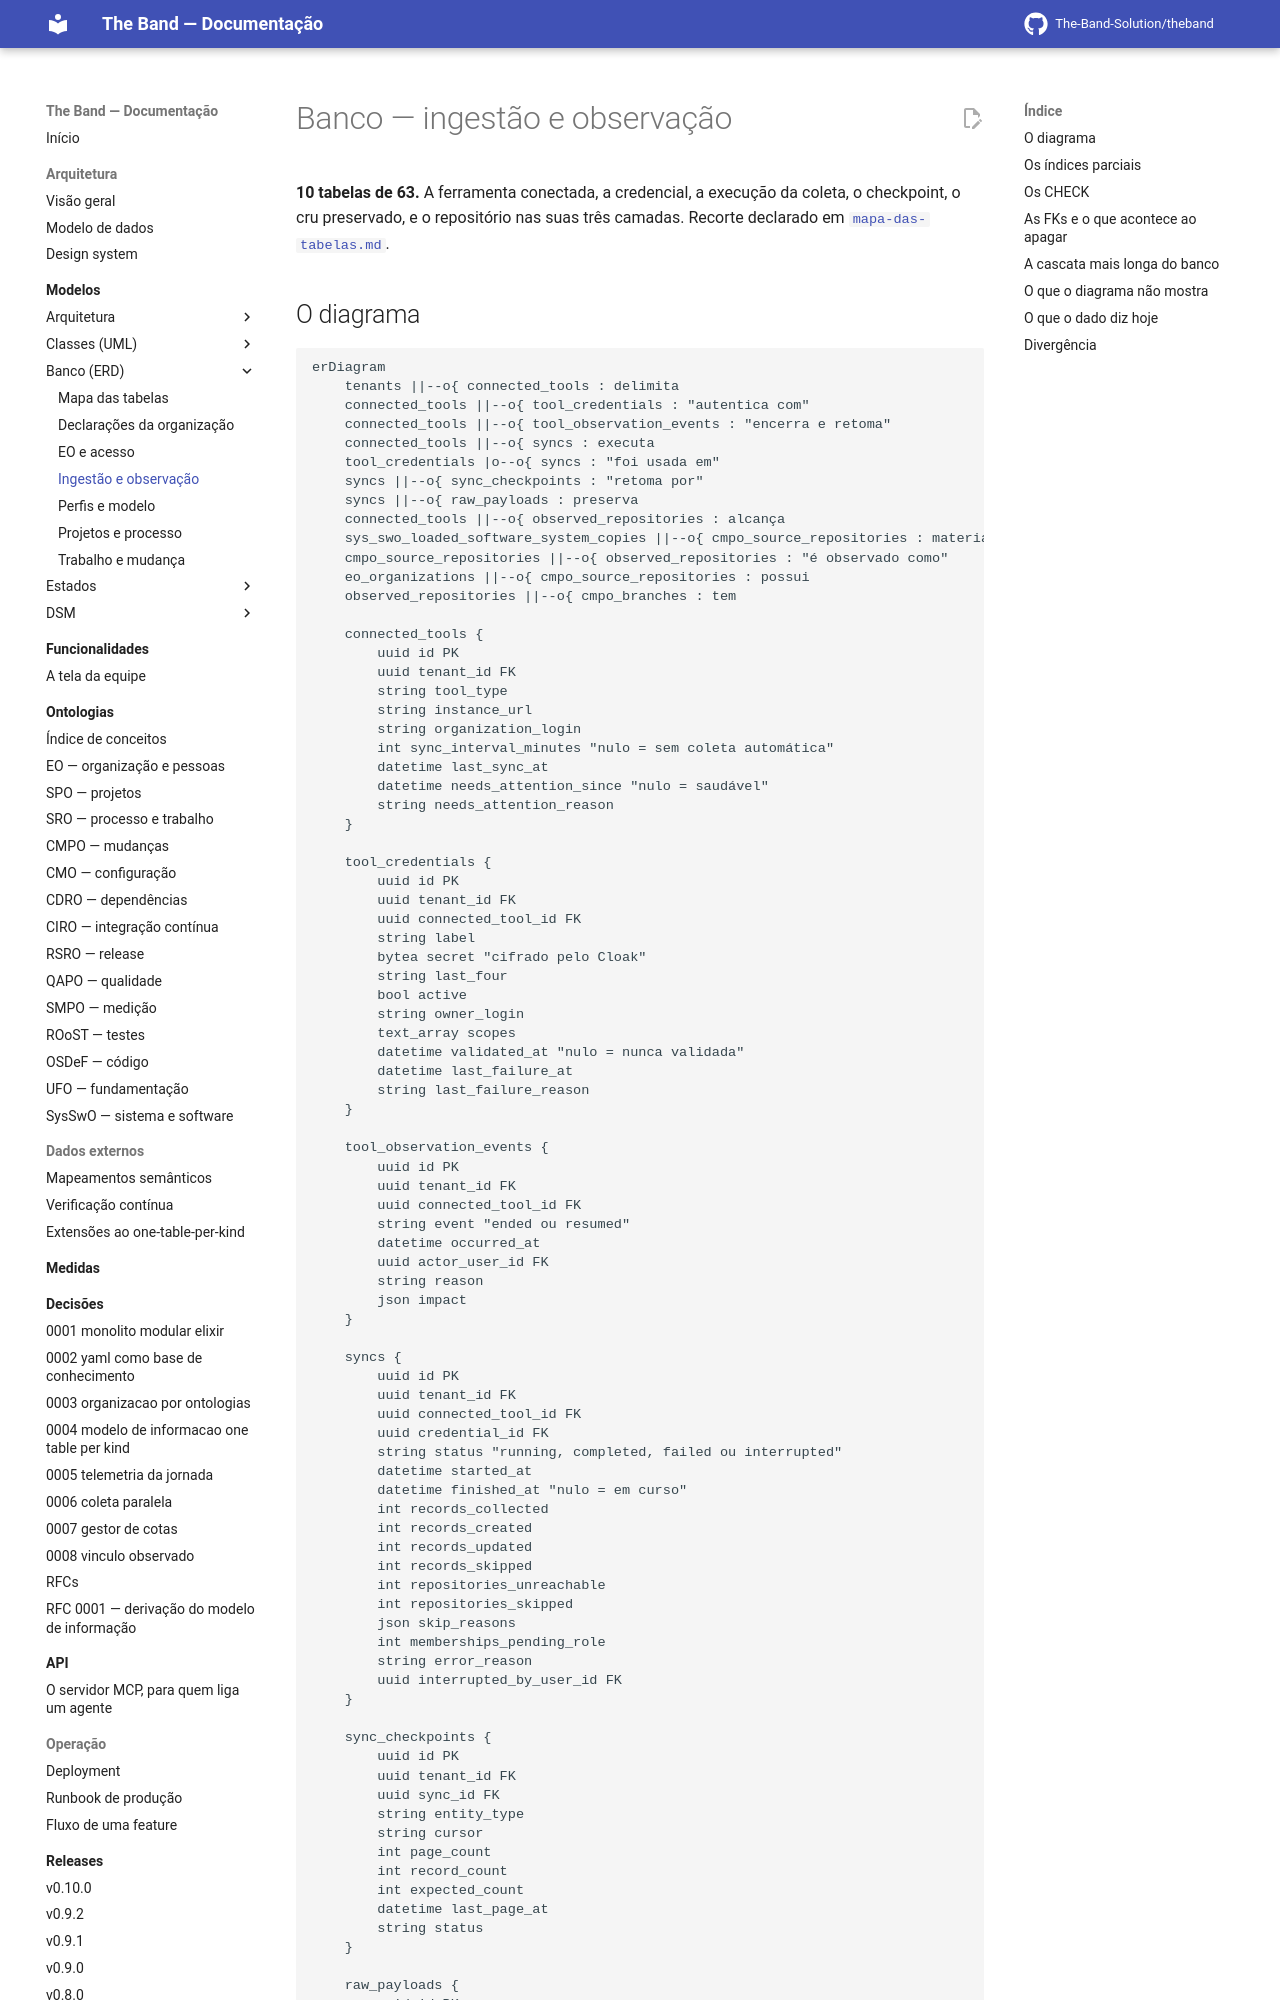

repository: The-Band-Solution/theband · page: developers/modelos/banco/ingestao-e-observacao/index.html · generator: mkdocs

<!-- DERIVADO das migrações de priv/repo/migrations/ que criam `connected_tools`,
     `tool_credentials`, `tool_observation_events`, `syncs`, `sync_checkpoints`,
     `raw_payloads`, `sys_swo_loaded_software_system_copies`, `cmpo_source_repositories`,
     `observed_repositories` e `cmpo_branches`, confrontadas com
     `information_schema.columns`, `pg_constraint` e `pg_indexes` do banco de
     desenvolvimento `the_band_dev`; e dos schemas
     lib/the_band/sources/*.ex, lib/the_band/ingestion/{sync,checkpoint}.ex,
     lib/the_band/raw_data.ex, lib/the_band/ontology/seon/cmpo/schemas/*.ex,
     lib/the_band/configuration/schemas/branch.ex — em 2026-09-12.
     Conferido contra o código nesta data. Regenerar ao mudar a fonte. -->

# Banco — ingestão e observação

**10 tabelas de 63.** A ferramenta conectada, a credencial, a execução da coleta, o checkpoint,
o cru preservado, e o repositório nas suas três camadas. Recorte declarado em
[`mapa-das-tabelas.md`](mapa-das-tabelas.md#os-sete-erds-e-o-que-cada-um-cobre).
